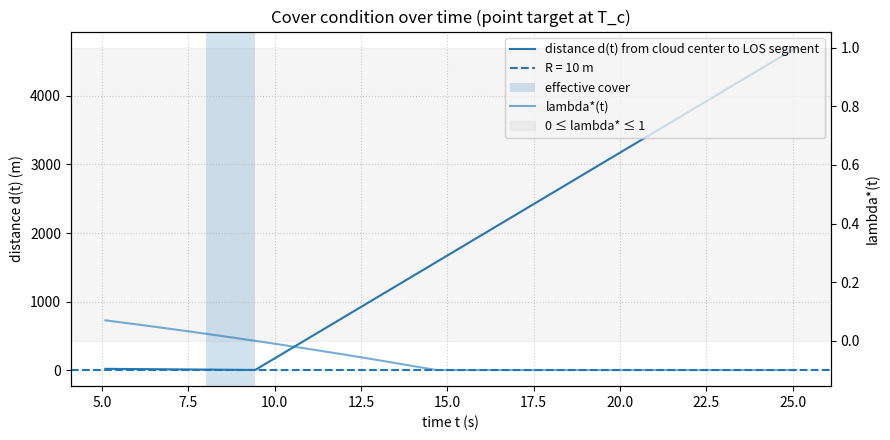
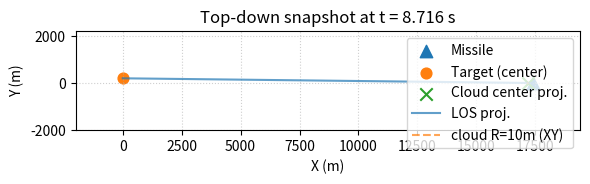

Write the Python code that produced these figures, in order.
# -*- coding: utf-8 -*-
"""
Problem 1: 单无人机对单导弹的烟幕遮蔽计算（可复现数值 & 可视化）
依赖: numpy, matplotlib
"""

import math
import numpy as np
import matplotlib.pyplot as plt

# -----------------------------
# 1) 题设常量与几何/运动模型
# -----------------------------
g = 9.8  # m/s^2
R = 10.0  # 有效遮蔽半径（云团中心10 m范围）
cloud_sink = 3.0  # 云团下沉速度 m/s

# 导弹 M1 初态与速度（300 m/s，指向原点）
M0 = np.array([20000.0, 0.0, 2000.0], dtype=float)
to_origin = -M0
to_origin /= np.linalg.norm(to_origin)  # 单位方向
vM = 300.0 * to_origin  # 导弹速度向量

def M_pos(t: float) -> np.ndarray:
    """导弹在时刻 t 的位置"""
    return M0 + vM * t

# 无人机 FY1 初态与航迹（等高度、朝 -x，速 120 m/s）
U0 = np.array([17800.0, 0.0, 1800.0], dtype=float)
uav_speed = 120.0
uav_dir = np.array([-1.0, 0.0, 0.0], dtype=float)  # 朝原点方向水平方向（-x）

# 投放/起爆
t_release = 1.5   # s
t_fuze    = 3.6   # s
t_explode = t_release + t_fuze  # = 5.1 s

# 投放点
P_release = U0 + uav_dir * uav_speed * t_release  # (17620, 0, 1800)

# 起爆点（水平匀速、竖直自由落体）
x_e = P_release[0] + uav_dir[0] * uav_speed * t_fuze
y_e = P_release[1] + uav_dir[1] * uav_speed * t_fuze
z_e = U0[2] - 0.5 * g * (t_fuze ** 2)
E = np.array([x_e, y_e, z_e], dtype=float)  # (17188, 0, 1736.496)

def C_pos(t: float) -> np.ndarray:
    """烟幕球心在时刻 t 的位置（仅竖直下沉，水平不动）"""
    return np.array([x_e, y_e, z_e - cloud_sink * (t - t_explode)], dtype=float)

# 目标：质点近似 & 离散化
T_center = np.array([0.0, 200.0, 5.0], dtype=float)  # 质点近似

def target_points_33() -> np.ndarray:
    """
    生成你建议的 33 个离散点：
    - 中心 1 个: (0,200,5)
    - 顶面 8 个: z=10, 半径7，等角分布
    - 侧面 16 个: z={2.5,7.5} 各 8 个，半径7，等角分布
    - 底面 8 个: z=0, 半径7，等角分布
    """
    pts = [T_center.copy()]
    rad = 7.0
    cx, cy = 0.0, 200.0

    def ring(z, n=8):
        th = np.linspace(0, 2*np.pi, n, endpoint=False)
        return np.vstack([cx + rad*np.cos(th), cy + rad*np.sin(th), np.full_like(th, z)]).T

    # 顶圈 z=10  (8)
    pts.append(ring(10.0, 8))
    # 侧面两圈 z=2.5, 7.5 (16)
    pts.append(ring(2.5, 8))
    pts.append(ring(7.5, 8))
    # 底圈 z=0   (8)
    pts.append(ring(0.0, 8))

    return np.vstack([p if p.ndim==2 else p[None,:] for p in pts])

# -----------------------------
# 2) 几何判据：点到线段的最近距离
# -----------------------------
def point_to_segment_distance(c: np.ndarray, a: np.ndarray, b: np.ndarray):
    """
    c 到 线段 ab 的最近距离 d 及 段参数 lambda*.
    返回: (d, lambda*, 最近点)
    """
    ab = b - a
    denom = float(np.dot(ab, ab))
    if denom <= 0:
        # 退化：a==b
        return np.linalg.norm(c - a), 0.0, a.copy()
    lam = float(np.dot(c - a, ab) / denom)
    lam_clamped = max(0.0, min(1.0, lam))
    closest = a + lam_clamped * ab
    d = float(np.linalg.norm(c - closest))
    return d, lam, closest

# -----------------------------
# 3) 遮蔽判据与时长/区间求解
# -----------------------------
def coverage_mask(T: np.ndarray, t_grid: np.ndarray, R: float):
    """
    对给定目标点 T，在时间网格上返回：是否满足 (d(t)<=R 且 lam∈[0,1]) 的布尔掩码；
    同时返回 d(t) 与 lam(t) 数组用于可视化。
    """
    d_list, lam_list, inside = [], [], []
    for t in t_grid:
        c = C_pos(t)
        m = M_pos(t)
        d, lam, _ = point_to_segment_distance(c, m, T)
        ok = (d <= R) and (0.0 <= lam <= 1.0)
        d_list.append(d); lam_list.append(lam); inside.append(ok)
    return np.array(inside, dtype=bool), np.array(d_list), np.array(lam_list)

def find_intervals(mask: np.ndarray, t_grid: np.ndarray):
    """
    在布尔掩码上找 True 的连续区间 [t_start, t_end]（闭开近似）。
    """
    intervals = []
    in_block = False
    start_t = None
    for i, val in enumerate(mask):
        if val and not in_block:
            in_block = True
            start_t = t_grid[i]
        if (not val and in_block):
            in_block = False
            end_t = t_grid[i]
            intervals.append((start_t, end_t))
    if in_block:
        intervals.append((start_t, t_grid[-1]))
    return intervals

def refine_edge(T: np.ndarray, tL: float, tR: float, R: float, tol=1e-4, maxit=50, want_enter=True):
    """
    对边界进行二分法细化，使 d(t)=R 且 lam∈[0,1]（进入/离开边界）。
    want_enter=True 找进入点（外->内），False 找离开点（内->外）。
    假设区间内确有一次单调穿越。
    """
    def f(t):
        c = C_pos(t); m = M_pos(t)
        d, lam, _ = point_to_segment_distance(c, m, T)
        # 非法 lam 直接返回正值（表示在外面）
        if not (0.0 <= lam <= 1.0):
            return +1.0
        return d - R

    a, b = tL, tR
    fa, fb = f(a), f(b)
    # 如果极端情况下同号，直接返回端点（容错）
    if fa == 0: return a
    if fb == 0: return b
    # 若没有严格异号，尝试把 want_enter 作为指导修正一侧
    if fa * fb > 0:
        return (a + b) / 2.0

    for _ in range(maxit):
        mid = 0.5 * (a + b)
        fm = f(mid)
        if abs(fm) < tol or (b - a) < tol:
            return mid
        # 保证二分
        if fa * fm <= 0:
            b, fb = mid, fm
        else:
            a, fa = mid, fm
    return 0.5 * (a + b)

def intervals_with_refine(T: np.ndarray, t0: float, t1: float, R: float, N=20001):
    """
    先网格判断，再对每个边界做二分细化，得到更精确的 [t_in, t_out] 列表及总时长。
    """
    t_grid = np.linspace(t0, t1, N)
    mask, d_arr, lam_arr = coverage_mask(T, t_grid, R)
    coarse = find_intervals(mask, t_grid)

    refined = []
    for (a, b) in coarse:
        # 在原掩码里找到 a, b 的邻近索引，确定二分搜索的小区间
        iL = np.searchsorted(t_grid, a, side='left')
        iR = np.searchsorted(t_grid, b, side='left')
        # 向左扩/向右扩一格用于包住过零点
        tL1 = t_grid[max(0, iL-1)]
        tL2 = t_grid[min(len(t_grid)-1, iL+1)]
        tR1 = t_grid[max(0, iR-1)]
        tR2 = t_grid[min(len(t_grid)-1, iR+1)]
        # 细化进入点（外->内）
        t_in = refine_edge(T, tL1, tL2, R, want_enter=True)
        # 细化离开点（内->外）
        t_out = refine_edge(T, tR1, tR2, R, want_enter=False)
        refined.append((t_in, t_out))
    total = sum(b-a for a, b in refined)
    return refined, total, (t_grid, d_arr, lam_arr, mask)

# -----------------------------
# 4) 主流程：质点近似 + 离散点对比
# -----------------------------
if __name__ == "__main__":
    print("=== 固定参数 ===")
    print(f"导弹速度 300 m/s，方向 {to_origin}")
    print(f"FY1: U0={U0}, 速度={uav_speed} m/s, 航向={uav_dir}")
    print(f"投放点 P_release={P_release}")
    print(f"起爆点 E={E}, t_explode={t_explode:.3f} s")
    print()

    # 有效窗口（20 s）
    t0, t1 = t_explode, t_explode + 20.0

    # ---- (A) 质点近似：T_center
    I_center, dur_center, aux = intervals_with_refine(T_center, t0, t1, R, N=20001)
    t_grid, d_arr, lam_arr, mask = aux

    print("=== 质点近似（目标中心 T_c） ===")
    if I_center:
        for k, (a, b) in enumerate(I_center, 1):
            print(f"区间{k}: [{a:.3f}, {b:.3f}] s, 时长={b-a:.3f} s")
    else:
        print("无有效遮蔽。")
    print(f"总时长 Δt = {dur_center:.3f} s")
    print()

    # 额外参考：轴上下端点的时长（z=0, z=10）
    I_low, d_low, _  = intervals_with_refine(np.array([0.0,200.0,0.0]),  t0, t1, R, N=20001)
    I_top, d_top, _  = intervals_with_refine(np.array([0.0,200.0,10.0]), t0, t1, R, N=20001)
    print("轴端点参考：")
    print(f"z=0   总时长 ≈ {d_low:.3f} s；z=10  总时长 ≈ {d_top:.3f} s")
    print()

    # ---- (B) 33 点离散对比（可选）
    do_discrete = True
    if do_discrete:
        Tset = target_points_33()
        # 逐点的掩码
        masks = []
        for Ti in Tset:
            mi, _, _ = coverage_mask(Ti, t_grid, R)
            masks.append(mi)
        masks = np.vstack(masks)  # [33, Nt]
        frac = masks.mean(axis=0)  # 每个时刻被遮蔽点比例

        # 交集（全部遮蔽）：
        all_mask = masks.all(axis=0)
        I_all = find_intervals(all_mask, t_grid)
        dur_all = sum(b-a for a,b in I_all)

        # 覆盖率阈值（例如 80%）：
        p = 0.8
        thr_mask = (frac >= p)
        I_thr = find_intervals(thr_mask, t_grid)
        dur_thr = sum(b-a for a,b in I_thr)

        print("=== 33点离散对比 ===")
        print(f"全部遮蔽(交集) 总时长 ≈ {dur_all:.3f} s，区间：{I_all}")
        print(f"覆盖率≥{int(p*100)}% 总时长 ≈ {dur_thr:.3f} s，区间：{I_thr}")
        print("（一般会看到与质点近似的结果非常接近，差在几十毫秒量级）")
        print()

    # -----------------------------
    # 5) 可视化
    # -----------------------------

    # (V1) 时间域判据图：d(t) vs R，叠加 lam*(t) 与有效遮蔽阴影
    fig1, ax1 = plt.subplots(figsize=(9, 4.5))
    ax1.plot(t_grid, d_arr, label="distance d(t) from cloud center to LOS segment")
    ax1.axhline(R, linestyle="--", label="R = 10 m")
    # 有效遮蔽阴影
    for (a, b) in I_center:
        ax1.axvspan(a, b, alpha=0.2, label="effective cover" if a==I_center[0][0] else None)
    ax1.set_xlabel("time t (s)")
    ax1.set_ylabel("distance d(t) (m)")
    ax1.set_title("Cover condition over time (point target at T_c)")
    ax1.grid(True, linestyle=":", alpha=0.6)

    # 第二纵轴画 lambda*(t)，并高亮 [0,1]
    ax2 = ax1.twinx()
    ax2.plot(t_grid, np.clip(lam_arr, -0.1, 1.1), alpha=0.6, label="lambda*(t)")
    ax2.axhspan(0,1, color="grey", alpha=0.08, label="0 ≤ lambda* ≤ 1")
    ax2.set_ylabel("lambda*(t)")

    # 合并图例
    lines1, labels1 = ax1.get_legend_handles_labels()
    lines2, labels2 = ax2.get_legend_handles_labels()
    ax1.legend(lines1+lines2, labels1+labels2, loc="upper right", fontsize=9)
    fig1.tight_layout()

    # (V2) 俯视 XY 快照：取中点时刻 t_mid
    if I_center:
        t_mid = 0.5*(I_center[0][0] + I_center[0][1])
    else:
        t_mid = t_explode + 10.0

    Mc = M_pos(t_mid)
    Tc = T_center
    Cc = C_pos(t_mid)

    fig2, ax = plt.subplots(figsize=(6, 6))
    ax.scatter([Mc[0]],[Mc[1]], marker="^", s=80, label="Missile")
    ax.scatter([Tc[0]],[Tc[1]], marker="o", s=60, label="Target (center)")
    ax.scatter([x_e],[y_e], marker="x", s=80, label="Cloud center proj.")

    # 视线段投影（导弹->目标中心）
    ax.plot([Mc[0], Tc[0]], [Mc[1], Tc[1]], linestyle="-", alpha=0.7, label="LOS proj.")

    # 云团在XY的投影圆（半径 R）
    th = np.linspace(0, 2*np.pi, 256)
    ax.plot(x_e + R*np.cos(th), y_e + R*np.sin(th), linestyle="--", alpha=0.7, label="cloud R=10m (XY)")

    ax.set_aspect("equal", adjustable="box")
    ax.set_xlabel("X (m)")
    ax.set_ylabel("Y (m)")
    ax.set_title(f"Top-down snapshot at t = {t_mid:.3f} s")
    ax.grid(True, linestyle=":", alpha=0.6)

    # 取个合适的显示范围
    xs = [Mc[0], Tc[0], x_e]; ys=[Mc[1], Tc[1], y_e]
    ax.set_xlim(min(xs)-2000, max(xs)+2000)
    ax.set_ylim(min(ys)-2000, max(ys)+2000)

    ax.legend(loc="upper right")
    fig2.tight_layout()

    # 打印关键结论
    print("=== 结论（问题 1） ===")
    if I_center:
        a, b = I_center[0]
        print(f"有效遮蔽区间 ≈ [{a:.3f}, {b:.3f}] s，时长 Δt ≈ {b-a:.3f} s")
    else:
        print("无有效遮蔽。")

    plt.show()
